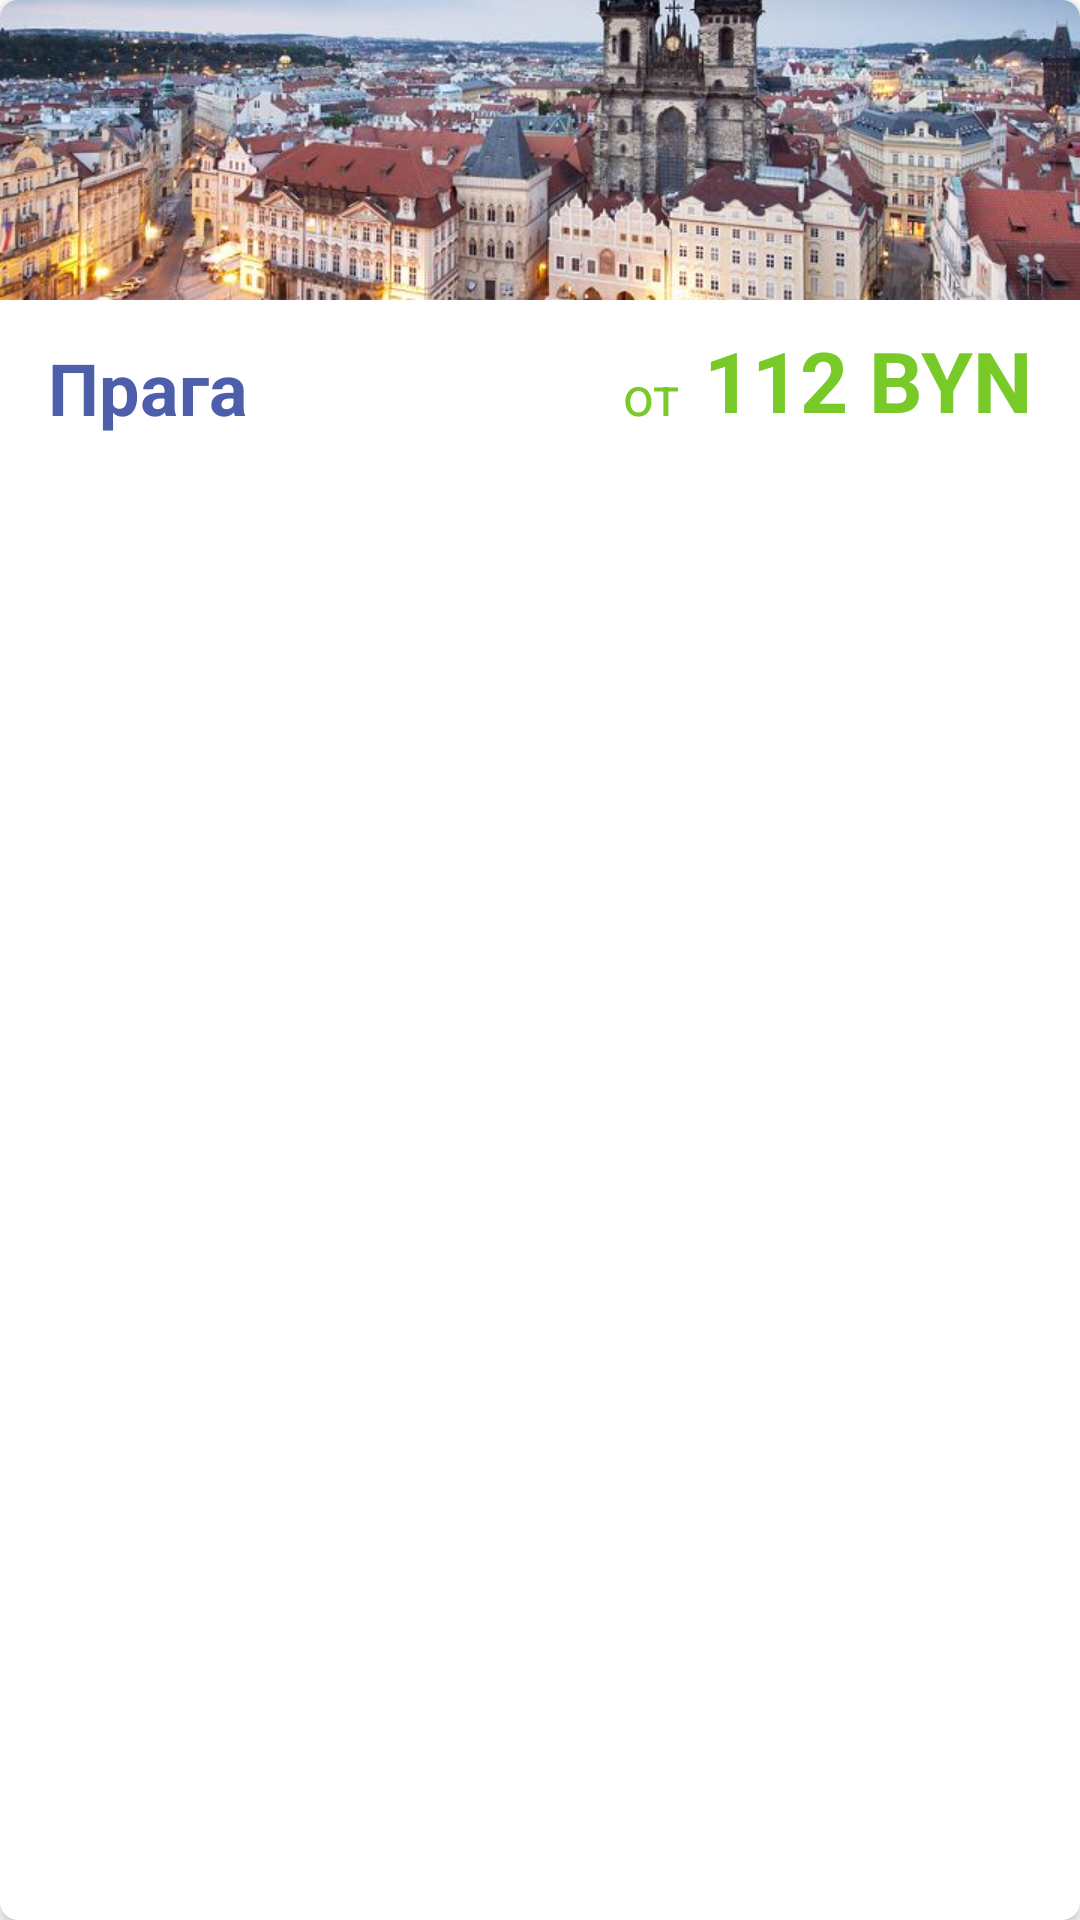

This screen was rendered from an Android layout file. Write that file and the resources it references.
<!-- AndroidManifest.xml: application theme AppTheme -->
<!-- res/layout/holder.xml -->
<?xml version="1.0" encoding="utf-8"?>
<android.support.design.card.MaterialCardView
    xmlns:android="http://schemas.android.com/apk/res/android"
    xmlns:app="http://schemas.android.com/apk/res-auto"
    android:layout_width="match_parent"
    android:layout_height="160dp"
    android:layout_marginStart="16dp"
    android:layout_marginEnd="16dp"
    android:layout_marginBottom="12dp"
    app:cardBackgroundColor="@color/white"
    app:cardCornerRadius="6dp"
    app:cardElevation="2dp"
    app:cardMaxElevation="2dp"
    app:cardPreventCornerOverlap="true"
    app:layout_constraintTop_toBottomOf="@+id/search"
    >

    <LinearLayout
        android:layout_width="match_parent"
        android:layout_height="match_parent"
        android:orientation="vertical"
        >

        <ImageView
            android:id="@+id/img"
            android:layout_width="wrap_content"
            android:layout_height="100dp"
            android:scaleType="center"
            android:src="@drawable/prague"
            />

        <android.support.constraint.ConstraintLayout
            android:layout_width="match_parent"
            android:layout_height="match_parent"
            >

            <TextView
                android:id="@+id/textView"
                android:layout_width="wrap_content"
                android:layout_height="wrap_content"
                android:layout_marginStart="16dp"
                android:text="Прага"
                android:textColor="@color/belavia_1"
                android:textSize="24sp"
                android:textStyle="bold"
                app:layout_constraintBottom_toBottomOf="@+id/textView2"
                app:layout_constraintStart_toStartOf="parent"
                />

            <TextView
                android:id="@+id/textView3"
                android:layout_width="0dp"
                android:layout_height="wrap_content"
                android:layout_marginEnd="8dp"
                android:text="от"
                android:textColor="@color/colorAccent"
                android:textSize="18sp"
                app:layout_constraintBaseline_toBaselineOf="@+id/textView"
                app:layout_constraintEnd_toStartOf="@+id/textView2"
                />

            <TextView
                android:id="@+id/textView2"
                android:layout_width="wrap_content"
                android:layout_height="wrap_content"
                android:layout_marginTop="8dp"
                android:layout_marginEnd="16dp"
                android:text="112 BYN"
                android:textColor="@color/belavia_accent_1"
                android:textSize="28sp"
                android:textStyle="bold"
                app:layout_constraintEnd_toEndOf="parent"
                app:layout_constraintTop_toTopOf="parent"
                />

        </android.support.constraint.ConstraintLayout>
    </LinearLayout>
</android.support.design.card.MaterialCardView>
<!-- resources referenced by this layout -->
<resources>
  <color name="belavia_1">#4D5FAB</color>
  <color name="belavia_accent_1">#77CA27</color>
  <color name="colorAccent">@color/belavia_accent_1</color>
  <color name="white">#ffffff</color>
  <!-- drawable prague: jpg bitmap (drawable-xhdpi, 77320 bytes) -->
  <style name="AppTheme" parent="@style/Theme.MaterialComponents.Light.DarkActionBar">"&gt;
          
          <item name="colorPrimary">@color/colorPrimary</item>
          <item name="colorPrimaryDark">@color/colorPrimaryDark</item>
          <item name="colorAccent">@color/colorAccent</item>
      </style>
  <color name="colorPrimary">@color/belavia_1</color>
  <color name="colorPrimaryDark">@color/belavia_1_dark</color>
  <color name="belavia_1_dark">#3a4881</color>
</resources>
